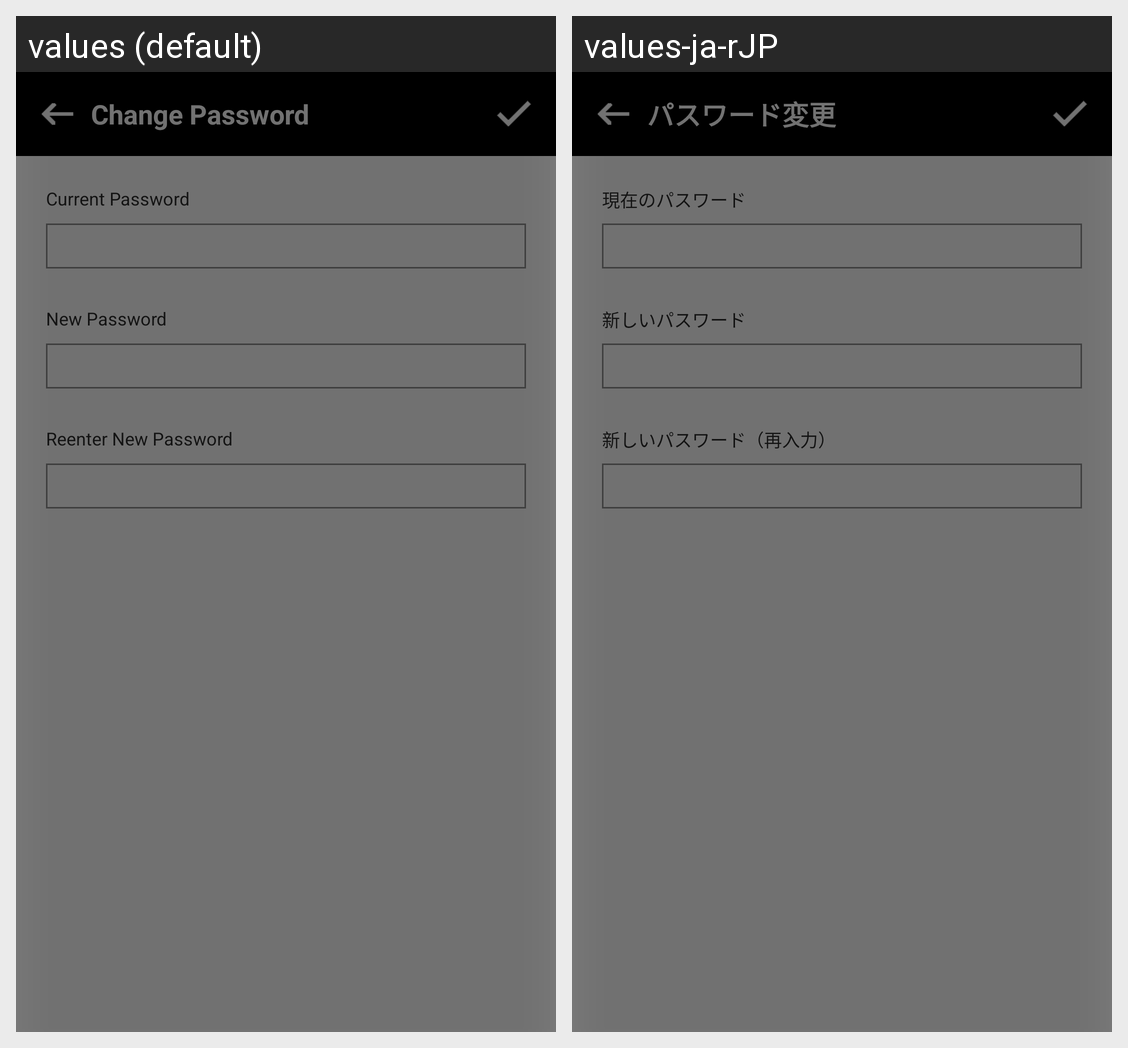

The same Android screen rendered under two of its app's locales, left to right. List the strings drawn on it with the default value and each locale's translation.
Android screen res/layout/activity_change_password.xml rendered under 2 locales, left to right: values (default), values-ja-rJP. Device: Nexus 5 (rendered at 1080×1920; each locale shown at half size, 540×960, under a caption strip naming it); theme AppTheme.
Strings drawn on this screen, with the default value and each locale's value (text and hints the layout hard-codes, and strings that could not be matched under every locale, appear in the picture but are not listed):

title_change_password
  values: Change Password
  values-ja-rJP: パスワード変更

current_password
  values: Current Password
  values-ja-rJP: 現在のパスワード

new_password
  values: New Password
  values-ja-rJP: 新しいパスワード

re_new_password
  values: Reenter New Password
  values-ja-rJP: 新しいパスワード（再入力）
